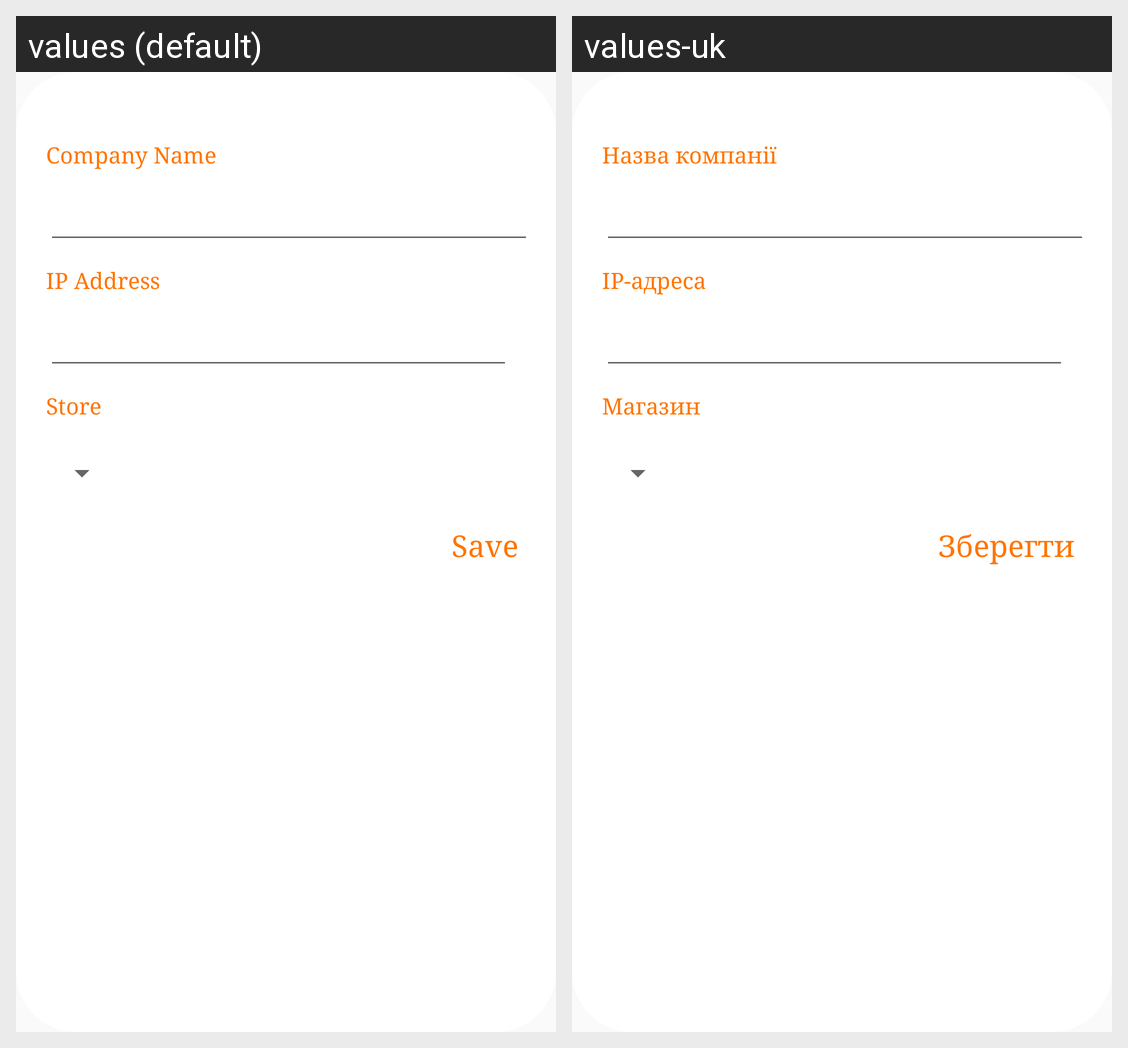

The same Android screen rendered under two of its app's locales, left to right. List the strings drawn on it with the default value and each locale's translation.
Android screen res/layout/settings_dialog_layout.xml rendered under 2 locales, left to right: values (default), values-uk. Device: Nexus 5 (rendered at 1080×1920; each locale shown at half size, 540×960, under a caption strip naming it); theme AppTheme.
Strings drawn on this screen, with the default value and each locale's value (text and hints the layout hard-codes, and strings that could not be matched under every locale, appear in the picture but are not listed):

company_name
  values: Company Name
  values-uk: Назва компанії

ip_address
  values: IP Address
  values-uk: IP-адреса

store
  values: Store
  values-uk: Магазин

save
  values: Save
  values-uk: Зберегти
